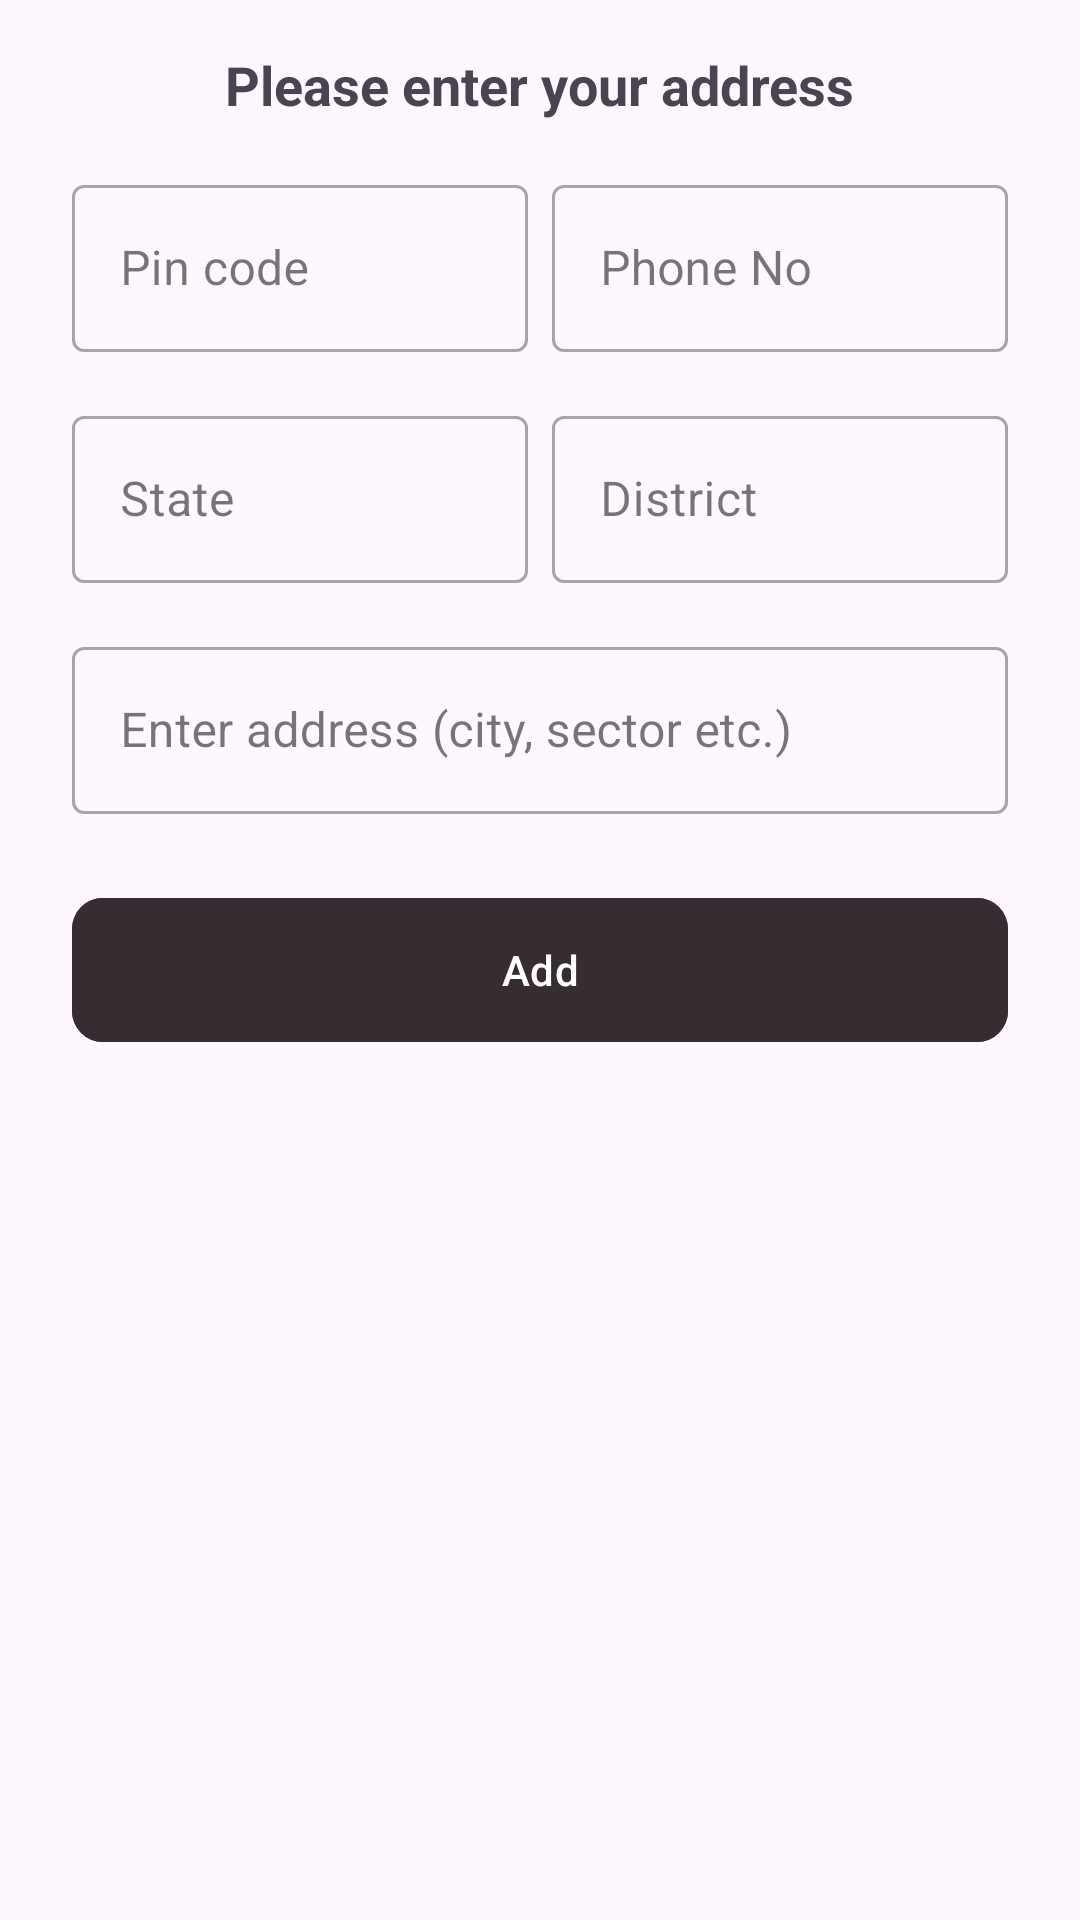

The Android layout XML behind this screen, and the referenced resources:
<!-- AndroidManifest.xml: application theme Theme.UrbanCars -->
<!-- res/layout/fill_address_layout.xml -->
<?xml version="1.0" encoding="utf-8"?>
<LinearLayout
    xmlns:android="http://schemas.android.com/apk/res/android"
    xmlns:app="http://schemas.android.com/apk/res-auto"
    android:layout_width="match_parent"
    android:layout_height="wrap_content"
    android:orientation="vertical"
    android:layout_margin="16dp"
    android:background="@android:color/transparent">

    <TextView
        android:id="@+id/tvTxt"
        android:layout_width="wrap_content"
        android:layout_height="wrap_content"
        android:layout_gravity="center"
        android:layout_marginTop="16dp"
        android:text="Please enter your address"
        android:textSize="18sp"
        android:textStyle="bold" />

    <LinearLayout
        android:layout_width="match_parent"
        android:layout_height="wrap_content"
        android:layout_marginTop="16dp"
        android:orientation="vertical">

        <LinearLayout
            android:layout_width="match_parent"
            android:layout_height="wrap_content"
            android:layout_marginHorizontal="24dp"
            android:baselineAligned="false"
            android:orientation="horizontal"
            android:weightSum="2">

            <com.google.android.material.textfield.TextInputLayout
                android:id="@+id/pinCode"
                style="@style/Widget.MaterialComponents.TextInputLayout.OutlinedBox"
                android:layout_width="0dp"
                android:layout_height="wrap_content"
                android:layout_marginEnd="8dp"
                android:layout_weight="1"
                app:endIconMode="clear_text">

                <com.google.android.material.textfield.TextInputEditText
                    android:id="@+id/etPinCode"
                    android:layout_width="match_parent"
                    android:layout_height="wrap_content"
                    android:hint="Pin code"
                    android:inputType="number" />
            </com.google.android.material.textfield.TextInputLayout>

            <com.google.android.material.textfield.TextInputLayout
                android:id="@+id/phoneNo"
                style="@style/Widget.MaterialComponents.TextInputLayout.OutlinedBox"
                android:layout_width="0dp"
                android:layout_height="wrap_content"
                android:layout_weight="1"
                app:endIconMode="clear_text">

                <com.google.android.material.textfield.TextInputEditText
                    android:id="@+id/etPhoneNo"
                    android:layout_width="match_parent"
                    android:layout_height="wrap_content"
                    android:hint="Phone No"
                    android:inputType="number" />
            </com.google.android.material.textfield.TextInputLayout>
        </LinearLayout>

        <LinearLayout
            android:layout_width="match_parent"
            android:layout_height="wrap_content"
            android:layout_marginHorizontal="24dp"
            android:layout_marginTop="16dp"
            android:baselineAligned="false"
            android:orientation="horizontal"
            android:weightSum="2">

            <com.google.android.material.textfield.TextInputLayout
                android:id="@+id/state"
                style="@style/Widget.MaterialComponents.TextInputLayout.OutlinedBox"
                android:layout_width="0dp"
                android:layout_height="wrap_content"
                android:layout_marginEnd="8dp"
                android:layout_weight="1"
                app:endIconMode="clear_text">

                <com.google.android.material.textfield.TextInputEditText
                    android:id="@+id/etState"
                    android:layout_width="match_parent"
                    android:layout_height="wrap_content"
                    android:hint="State"
                    android:inputType="text" />
            </com.google.android.material.textfield.TextInputLayout>

            <com.google.android.material.textfield.TextInputLayout
                android:id="@+id/district"
                style="@style/Widget.MaterialComponents.TextInputLayout.OutlinedBox"
                android:layout_width="0dp"
                android:layout_height="wrap_content"
                android:layout_weight="1"
                app:endIconMode="clear_text">

                <com.google.android.material.textfield.TextInputEditText
                    android:id="@+id/etDistrict"
                    android:layout_width="match_parent"
                    android:layout_height="wrap_content"
                    android:hint="District"
                    android:inputType="text" />
            </com.google.android.material.textfield.TextInputLayout>
        </LinearLayout>

        <com.google.android.material.textfield.TextInputLayout
            android:id="@+id/address"
            style="@style/Widget.MaterialComponents.TextInputLayout.OutlinedBox"
            android:layout_width="match_parent"
            android:layout_height="wrap_content"
            android:layout_marginHorizontal="24dp"
            android:layout_marginTop="16dp"
            app:endIconMode="clear_text">

            <com.google.android.material.textfield.TextInputEditText
                android:id="@+id/etAddress"
                android:layout_width="match_parent"
                android:layout_height="wrap_content"
                android:hint="Enter address (city, sector etc.)"
                android:inputType="text" />
        </com.google.android.material.textfield.TextInputLayout>

        <com.google.android.material.button.MaterialButton
            android:id="@+id/btnAddAddress"
            android:layout_width="match_parent"
            android:layout_height="56dp"
            android:layout_margin="24dp"
            android:layout_marginTop="16dp"
            android:text="Add"
            android:backgroundTint="@color/appbcg"
            android:textAllCaps="false"
            android:textColor="@color/white"
            app:cornerRadius="10.40dp" />
    </LinearLayout>
</LinearLayout>
<!-- resources referenced by this layout -->
<resources>
  <color name="appbcg">#362c32</color>
  <color name="white">#FFFFFFFF</color>
  <style name="Theme.UrbanCars" parent="Base.Theme.UrbanCars" />
  <style name="Base.Theme.UrbanCars" parent="Theme.Material3.DayNight.NoActionBar">
  
      </style>
</resources>
